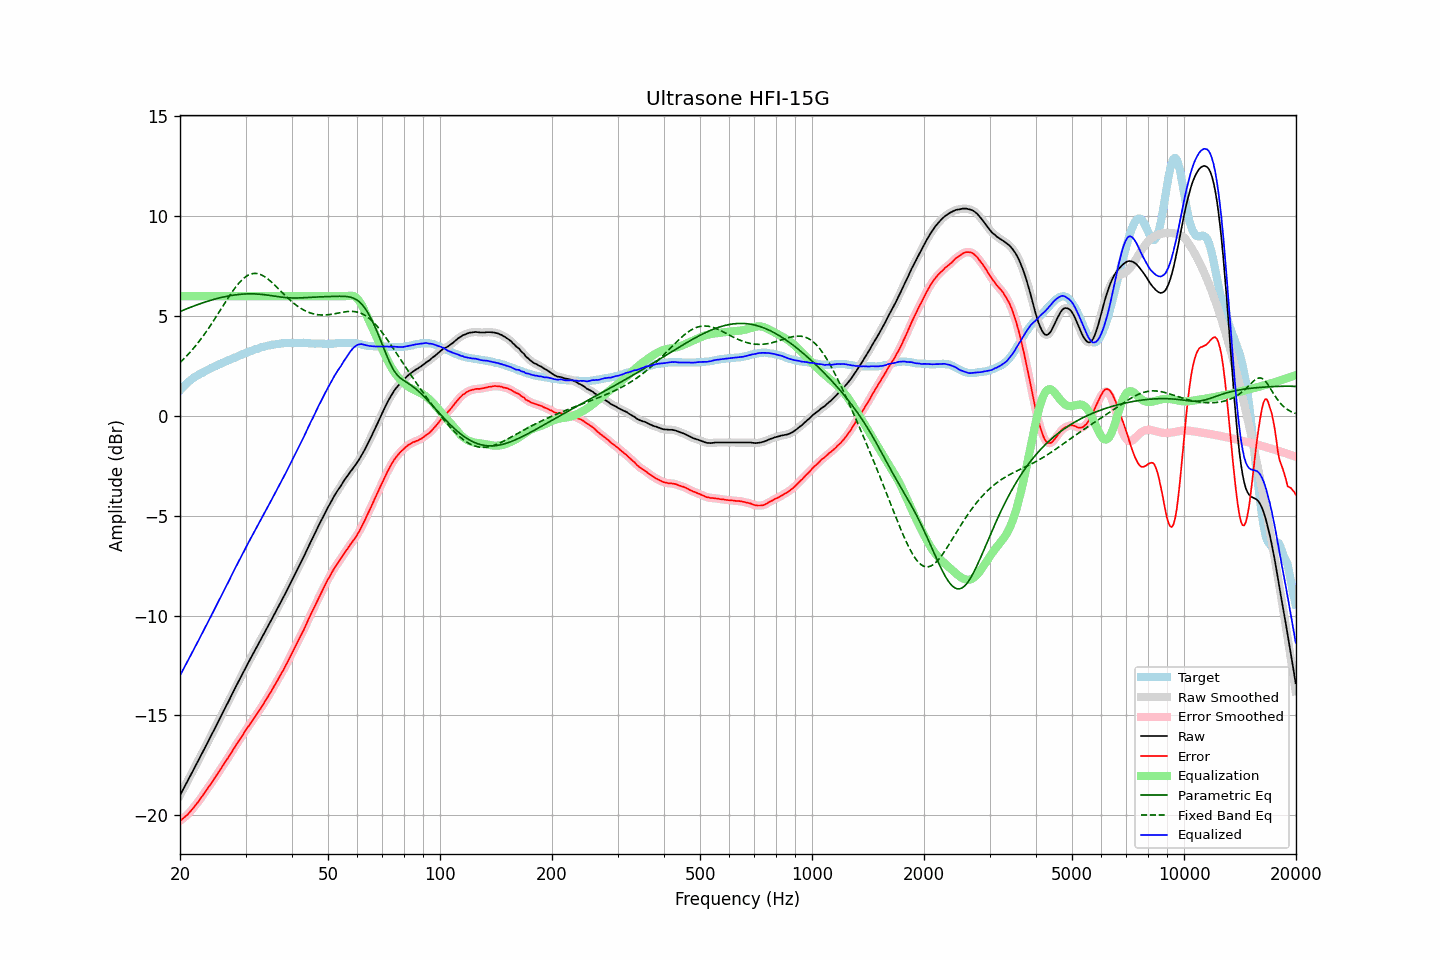

The file beside this chart, header and first rows:
frequency, raw, error, smoothed, error_smoothed, equalization, parametric_eq, fixed_band_eq, equalized_raw, equalized_smoothed, target
20.00, -19.00, -20.28, -19.00, -20.28, 6.00, 5.23, 2.68, -13.00, -13.00, 1.28
20.20, -18.85, -20.22, -18.85, -20.22, 6.00, 5.26, 2.75, -12.85, -12.85, 1.37
20.40, -18.70, -20.16, -18.70, -20.16, 6.00, 5.30, 2.83, -12.70, -12.70, 1.46
20.61, -18.56, -20.08, -18.55, -20.09, 6.00, 5.33, 2.91, -12.56, -12.55, 1.53
20.81, -18.40, -20.02, -18.40, -20.02, 6.00, 5.36, 2.99, -12.40, -12.40, 1.62
21.02, -18.25, -19.95, -18.25, -19.94, 6.00, 5.39, 3.08, -12.25, -12.25, 1.70
21.23, -18.09, -19.85, -18.09, -19.86, 6.00, 5.43, 3.17, -12.09, -12.09, 1.76
21.44, -17.94, -19.76, -17.94, -19.76, 6.00, 5.46, 3.26, -11.94, -11.94, 1.82
21.66, -17.78, -19.67, -17.78, -19.66, 6.00, 5.49, 3.35, -11.78, -11.78, 1.89
21.87, -17.63, -19.57, -17.63, -19.57, 6.00, 5.52, 3.45, -11.63, -11.63, 1.94
22.09, -17.47, -19.46, -17.47, -19.46, 6.00, 5.55, 3.54, -11.47, -11.47, 1.99
22.31, -17.32, -19.36, -17.32, -19.36, 6.00, 5.58, 3.64, -11.32, -11.32, 2.04
22.54, -17.17, -19.26, -17.17, -19.25, 6.00, 5.61, 3.75, -11.17, -11.17, 2.09
22.76, -17.01, -19.14, -17.02, -19.14, 6.00, 5.63, 3.85, -11.01, -11.02, 2.13
22.99, -16.86, -19.03, -16.86, -19.03, 6.00, 5.66, 3.96, -10.86, -10.86, 2.17
23.22, -16.70, -18.91, -16.70, -18.91, 6.00, 5.69, 4.07, -10.70, -10.70, 2.20
23.45, -16.54, -18.80, -16.55, -18.80, 6.00, 5.72, 4.18, -10.54, -10.55, 2.25
23.69, -16.39, -18.69, -16.39, -18.68, 6.00, 5.74, 4.30, -10.39, -10.39, 2.29
23.92, -16.23, -18.56, -16.23, -18.57, 6.00, 5.77, 4.42, -10.23, -10.23, 2.33
24.16, -16.07, -18.45, -16.07, -18.45, 6.00, 5.79, 4.54, -10.07, -10.07, 2.38
24.40, -15.91, -18.33, -15.91, -18.33, 6.00, 5.81, 4.66, -9.91, -9.91, 2.42
24.65, -15.76, -18.22, -15.76, -18.21, 6.00, 5.84, 4.78, -9.76, -9.76, 2.45
24.89, -15.60, -18.09, -15.60, -18.09, 6.00, 5.86, 4.91, -9.60, -9.60, 2.49
25.14, -15.44, -17.97, -15.44, -17.97, 6.00, 5.88, 5.03, -9.44, -9.44, 2.53
25.39, -15.28, -17.85, -15.28, -17.85, 6.00, 5.90, 5.16, -9.28, -9.28, 2.57
25.65, -15.12, -17.73, -15.12, -17.73, 6.00, 5.92, 5.29, -9.12, -9.12, 2.61
25.91, -14.97, -17.60, -14.96, -17.61, 6.00, 5.94, 5.41, -8.97, -8.96, 2.64
26.16, -14.80, -17.48, -14.80, -17.48, 6.00, 5.96, 5.54, -8.80, -8.80, 2.68
26.43, -14.64, -17.35, -14.64, -17.36, 6.00, 5.98, 5.67, -8.64, -8.64, 2.71
26.69, -14.48, -17.23, -14.49, -17.23, 6.00, 5.99, 5.80, -8.48, -8.49, 2.75
26.96, -14.33, -17.12, -14.33, -17.11, 6.00, 6.01, 5.92, -8.33, -8.33, 2.79
27.23, -14.16, -16.98, -14.17, -16.99, 6.00, 6.02, 6.04, -8.16, -8.17, 2.82
27.50, -14.00, -16.86, -14.00, -16.86, 6.00, 6.04, 6.16, -8.00, -8.00, 2.86
27.77, -13.84, -16.73, -13.84, -16.73, 6.00, 6.05, 6.28, -7.84, -7.84, 2.89
28.05, -13.68, -16.61, -13.68, -16.60, 6.00, 6.06, 6.39, -7.68, -7.68, 2.92
28.33, -13.52, -16.47, -13.52, -16.47, 6.00, 6.07, 6.49, -7.52, -7.52, 2.94
28.62, -13.36, -16.35, -13.36, -16.35, 6.00, 6.08, 6.59, -7.36, -7.36, 2.98
28.90, -13.20, -16.22, -13.21, -16.22, 6.00, 6.09, 6.69, -7.20, -7.21, 3.02
29.19, -13.05, -16.10, -13.05, -16.11, 6.00, 6.10, 6.77, -7.05, -7.05, 3.05
29.48, -12.89, -15.99, -12.89, -15.98, 6.00, 6.10, 6.85, -6.89, -6.89, 3.10
29.78, -12.73, -15.85, -12.73, -15.86, 6.00, 6.11, 6.92, -6.73, -6.73, 3.12
30.08, -12.58, -15.73, -12.58, -15.74, 6.00, 6.11, 6.98, -6.58, -6.58, 3.16
30.38, -12.42, -15.61, -12.43, -15.61, 6.00, 6.11, 7.03, -6.42, -6.43, 3.19
30.68, -12.28, -15.51, -12.28, -15.50, 6.00, 6.12, 7.07, -6.28, -6.28, 3.23
30.99, -12.13, -15.38, -12.13, -15.38, 6.00, 6.12, 7.11, -6.13, -6.13, 3.24
31.30, -11.98, -15.27, -11.98, -15.27, 6.00, 6.12, 7.13, -5.98, -5.98, 3.28
31.61, -11.83, -15.15, -11.83, -15.14, 6.00, 6.11, 7.14, -5.83, -5.83, 3.31
31.93, -11.68, -15.03, -11.69, -15.02, 6.00, 6.11, 7.14, -5.68, -5.69, 3.34
32.24, -11.54, -14.90, -11.54, -14.90, 6.00, 6.11, 7.13, -5.54, -5.54, 3.36
32.57, -11.39, -14.78, -11.40, -14.79, 6.00, 6.10, 7.11, -5.39, -5.40, 3.39
32.89, -11.25, -14.68, -11.25, -14.67, 6.00, 6.09, 7.09, -5.25, -5.25, 3.43
33.22, -11.10, -14.55, -11.10, -14.55, 6.00, 6.09, 7.05, -5.10, -5.10, 3.45
33.55, -10.95, -14.41, -10.95, -14.42, 6.00, 6.08, 7.01, -4.95, -4.95, 3.46
33.89, -10.80, -14.28, -10.80, -14.29, 6.00, 6.07, 6.96, -4.80, -4.80, 3.48
34.23, -10.65, -14.16, -10.65, -14.16, 6.00, 6.06, 6.90, -4.65, -4.65, 3.51
34.57, -10.50, -14.03, -10.50, -14.03, 6.00, 6.05, 6.84, -4.50, -4.50, 3.53
34.92, -10.35, -13.89, -10.35, -13.90, 6.00, 6.04, 6.77, -4.35, -4.35, 3.54
35.27, -10.19, -13.76, -10.20, -13.75, 6.00, 6.02, 6.70, -4.19, -4.20, 3.56
35.62, -10.04, -13.62, -10.04, -13.62, 6.00, 6.01, 6.63, -4.04, -4.04, 3.57
35.97, -9.89, -13.47, -9.89, -13.48, 6.00, 6.00, 6.55, -3.89, -3.89, 3.58
... 635 more rows
